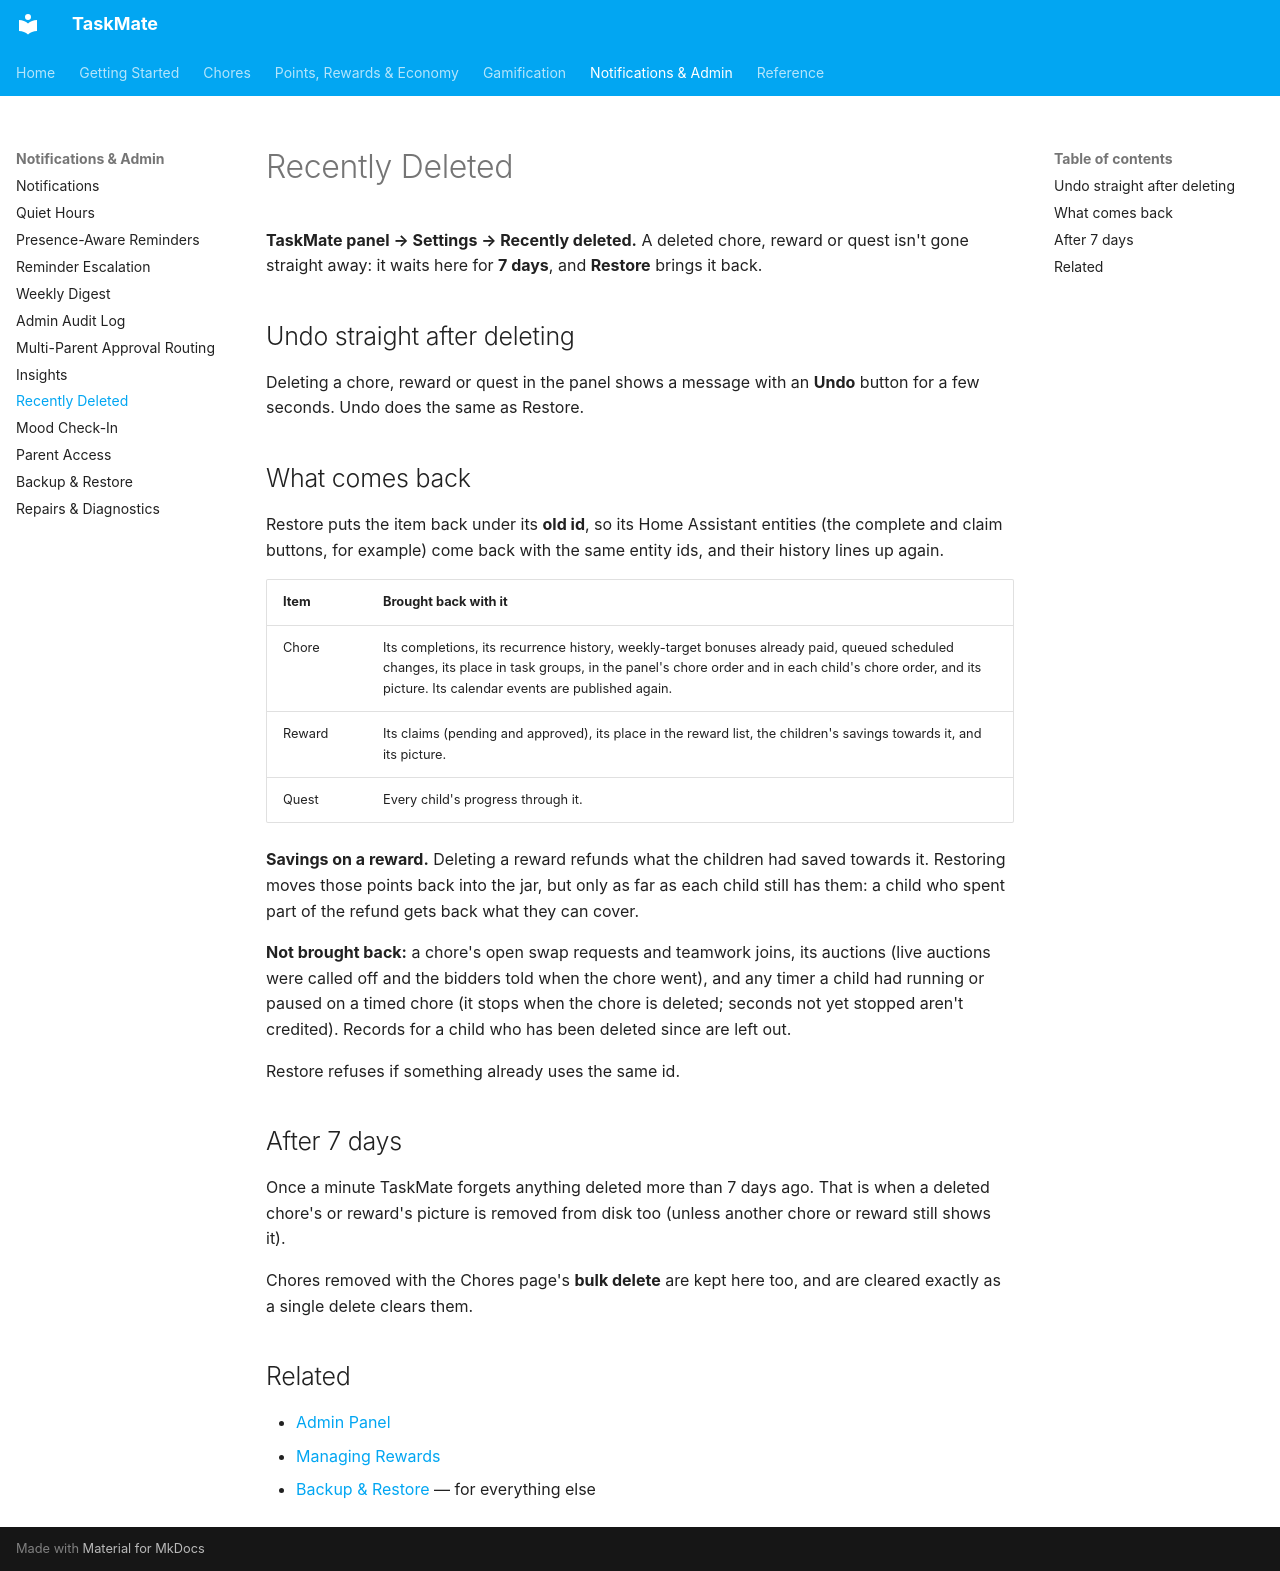

repository: tempus2016/taskmate · page: Recently-Deleted/index.html · generator: mkdocs

# Recently Deleted

**TaskMate panel → Settings → Recently deleted.** A deleted chore, reward or quest isn't gone straight away: it waits here for **7 days**, and **Restore** brings it back.

## Undo straight after deleting

Deleting a chore, reward or quest in the panel shows a message with an **Undo** button for a few seconds. Undo does the same as Restore.

## What comes back

Restore puts the item back under its **old id**, so its Home Assistant entities (the complete and claim buttons, for example) come back with the same entity ids, and their history lines up again.

| Item | Brought back with it |
|------|----------------------|
| Chore | Its completions, its recurrence history, weekly-target bonuses already paid, queued scheduled changes, its place in task groups, in the panel's chore order and in each child's chore order, and its picture. Its calendar events are published again. |
| Reward | Its claims (pending and approved), its place in the reward list, the children's savings towards it, and its picture. |
| Quest | Every child's progress through it. |

**Savings on a reward.** Deleting a reward refunds what the children had saved towards it. Restoring moves those points back into the jar, but only as far as each child still has them: a child who spent part of the refund gets back what they can cover.

**Not brought back:** a chore's open swap requests and teamwork joins, its auctions (live auctions were called off and the bidders told when the chore went), and any timer a child had running or paused on a timed chore (it stops when the chore is deleted; seconds not yet stopped aren't credited). Records for a child who has been deleted since are left out.

Restore refuses if something already uses the same id.

## After 7 days

Once a minute TaskMate forgets anything deleted more than 7 days ago. That is when a deleted chore's or reward's picture is removed from disk too (unless another chore or reward still shows it).

Chores removed with the Chores page's **bulk delete** are kept here too, and are cleared exactly as a single delete clears them.

## Related

- [Admin Panel](Admin-Panel.md)
- [Managing Rewards](Managing-Rewards.md)
- [Backup & Restore](Backup-and-Restore.md) — for everything else
